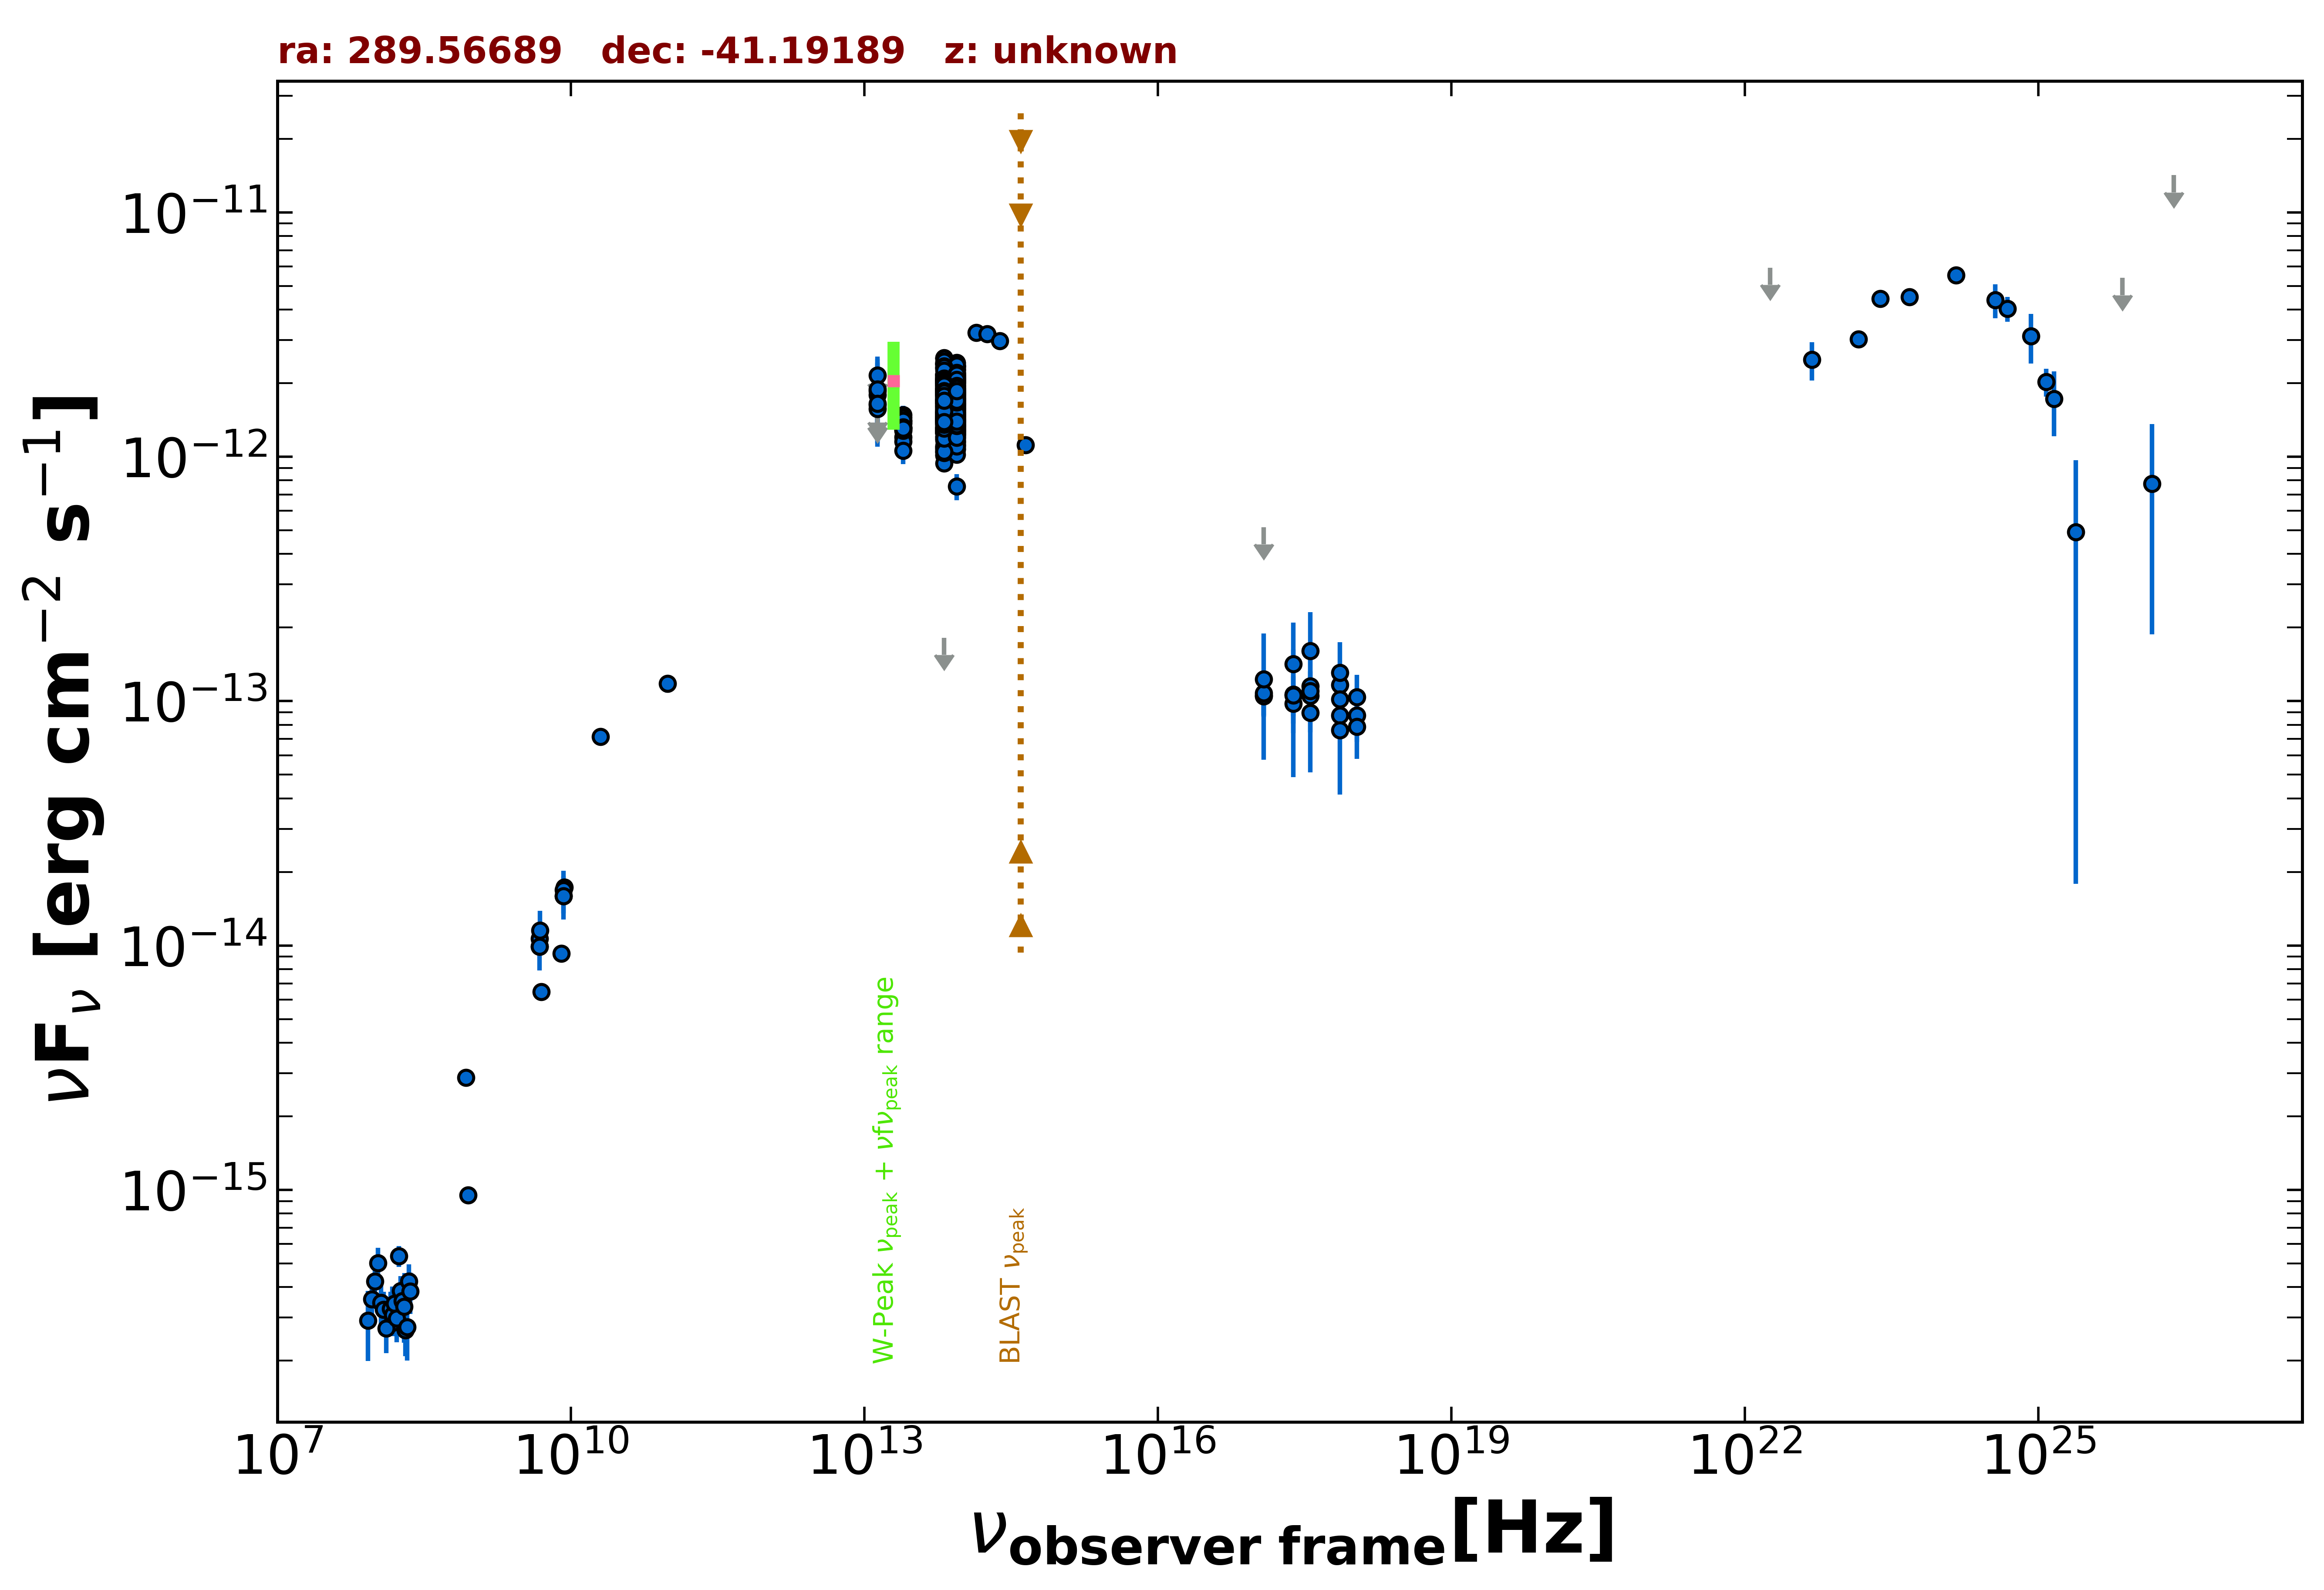

Values plotted in this chart, from the file beside it:
freq., flux, err_flux, MJD_start, MJD_end, flag, catalog, reference
8.870e+08, 9.526e-16, 7.115e-17, 55000, 55000, , RACS, Hale et al. 2021  PASA  38  e058
8.430e+08, 2.875e-15, 8.650e-17, 55000, 55000, , SUMSS, Manch et al. 2003  MNRAS  342  1117
2.418e+17, 9.765e-14, 1.666e-14, 54983, 56807, , 1OUSX, Giommi et al. in preparation
1.209e+17, 1.057e-13, 1.810e-14, 54983, 56807, , 1OUSX, Giommi et al. in preparation
3.627e+17, 8.963e-14, 1.525e-14, 54983, 56807, , 1OUSX, Giommi et al. in preparation
7.253e+17, 8.757e-14, 9.050e-15, 54983, 56807, , 1OUSX, Giommi et al. in preparation
1.088e+18, 8.754e-14, 1.937e-14, 54983, 56807, , 1OUSX, Giommi et al. in preparation
7.253e+17, 1.167e-13, 1.235e-14, 55000, 55000, , 2SXPS, Evans et al. 2020  ApJS  247  54
1.209e+17, 1.049e-13, 1.877e-14, 55000, 55000, , 2SXPS, Evans et al. 2020  ApJS  247  54
3.627e+17, 1.149e-13, 1.762e-14, 55000, 55000, , 2SXPS, Evans et al. 2020  ApJS  247  54
1.088e+18, 7.858e-14, 2.047e-14, 55000, 55000, , 2SXPS, Evans et al. 2020  ApJS  247  54
1.500e+08, 2.856e-16, 2.910e-17, 55000, 55000, , TGSS150, Intema et al. 2017  A&A  598  A781
5.000e+09, 6.450e-15, 3.500e-16, 55000, 55000, , AT20G, Murphy et al. 2010  MNRAS  402  2403
8.000e+09, 9.280e-15, 4.800e-16, 55000, 55000, , AT20G, Murphy et al. 2010  MNRAS  402  2403
2.000e+10, 7.140e-14, 3.200e-15, 55000, 55000, , AT20G, Murphy et al. 2010  MNRAS  402  2403
4.800e+09, 9.888e-15, 3.340e-16, 55000, 55000, , ATPMN, McConnell et al. 2012  MNRAS  422  1527
8.600e+09, 1.729e-14, 1.115e-15, 55000, 55000, , ATPMN, McConnell et al. 2012  MNRAS  422  1527
8.400e+09, 1.594e-14, 0.000e+00, 55000, 55000, , CRATES, Healey et al. 2007  ApJS  171  61
4.800e+09, 1.066e-14, 6.730e-16, 55000, 55000, , PMN, Griffith et al. 1993-1996  VizieR  VIII/…
9.744e+10, 1.179e-13, 9.700e-15, 56906, 56906, , ALMA, Bonato et al. 2019  MNRAS  485  1188
1.389e+14, 3.215e-12, 1.480e-13, 55000, 55000, , 2MASS, Skrutskie et al. 2006  AJ  131  1163
1.804e+14, 3.184e-12, 1.410e-13, 55000, 55000, , 2MASS, Skrutskie et al. 2006  AJ  131  1163
2.427e+14, 2.982e-12, 1.265e-13, 55000, 55000, , 2MASS, Skrutskie et al. 2006  AJ  131  1163
8.817e+13, 1.706e-12, 4.500e-15, 55000, 55000, , UNWISE, Schlafly et al. 2019  ApJS  240  30
6.517e+13, 1.662e-12, 6.000e-15, 55000, 55000, , UNWISE, Schlafly et al. 2019  ApJS  240  30
8.817e+13, 1.643e-12, 3.750e-14, 55000, 55000, , WISE, Wright et al. 2010  AJ  140  1868
6.517e+13, 1.611e-12, 3.550e-14, 55000, 55000, , WISE, Wright et al. 2010  AJ  140  1868
2.498e+13, 1.316e-12, 4.850e-14, 55000, 55000, , WISE, Wright et al. 2010  AJ  140  1868
1.363e+13, 1.410e-12, 1.445e-13, 55000, 55000, , WISE, Wright et al. 2010  AJ  140  1868
8.817e+13, 2.194e-12, 5.650e-14, 56937, 56937, , NEOWISE, Mainzer et al. 2014  ApJ  792  30
6.517e+13, 1.965e-12, 6.850e-14, 56937, 56937, , NEOWISE, Mainzer et al. 2014  ApJ  792  30
8.817e+13, 2.113e-12, 6.250e-14, 56937, 56937, , NEOWISE, Mainzer et al. 2014  ApJ  792  30
6.517e+13, 2.092e-12, 7.350e-14, 56937, 56937, , NEOWISE, Mainzer et al. 2014  ApJ  792  30
8.817e+13, 2.014e-12, 6.100e-14, 56937, 56937, , NEOWISE, Mainzer et al. 2014  ApJ  792  30
6.517e+13, 2.062e-12, 6.800e-14, 56937, 56937, , NEOWISE, Mainzer et al. 2014  ApJ  792  30
8.817e+13, 2.128e-12, 5.100e-14, 56937, 56937, , NEOWISE, Mainzer et al. 2014  ApJ  792  30
6.517e+13, 2.296e-12, 8.050e-14, 56937, 56937, , NEOWISE, Mainzer et al. 2014  ApJ  792  30
8.817e+13, 2.136e-12, 5.900e-14, 56937, 56937, , NEOWISE, Mainzer et al. 2014  ApJ  792  30
6.517e+13, 2.139e-12, 7.650e-14, 56937, 56937, , NEOWISE, Mainzer et al. 2014  ApJ  792  30
8.817e+13, 2.010e-12, 5.900e-14, 56937, 56937, , NEOWISE, Mainzer et al. 2014  ApJ  792  30
6.517e+13, 2.110e-12, 6.600e-14, 56937, 56937, , NEOWISE, Mainzer et al. 2014  ApJ  792  30
8.817e+13, 2.053e-12, 5.100e-14, 56937, 56937, , NEOWISE, Mainzer et al. 2014  ApJ  792  30
6.517e+13, 2.141e-12, 6.700e-14, 56937, 56937, , NEOWISE, Mainzer et al. 2014  ApJ  792  30
8.817e+13, 1.395e-12, 4.650e-14, 57296, 57296, , NEOWISE, Mainzer et al. 2014  ApJ  792  30
6.517e+13, 1.701e-12, 6.900e-14, 57296, 57296, , NEOWISE, Mainzer et al. 2014  ApJ  792  30
8.817e+13, 1.468e-12, 4.600e-14, 57297, 57297, , NEOWISE, Mainzer et al. 2014  ApJ  792  30
6.517e+13, 1.430e-12, 5.650e-14, 57297, 57297, , NEOWISE, Mainzer et al. 2014  ApJ  792  30
8.817e+13, 1.344e-12, 4.600e-14, 57296, 57296, , NEOWISE, Mainzer et al. 2014  ApJ  792  30
6.517e+13, 1.284e-12, 7.650e-14, 57296, 57296, , NEOWISE, Mainzer et al. 2014  ApJ  792  30
8.817e+13, 1.250e-12, 4.950e-14, 57296, 57296, , NEOWISE, Mainzer et al. 2014  ApJ  792  30
6.517e+13, 1.307e-12, 4.950e-14, 57296, 57296, , NEOWISE, Mainzer et al. 2014  ApJ  792  30
8.817e+13, 1.325e-12, 4.500e-14, 57296, 57296, , NEOWISE, Mainzer et al. 2014  ApJ  792  30
6.517e+13, 1.375e-12, 6.550e-14, 57296, 57296, , NEOWISE, Mainzer et al. 2014  ApJ  792  30
8.817e+13, 1.391e-12, 4.350e-14, 57297, 57297, , NEOWISE, Mainzer et al. 2014  ApJ  792  30
6.517e+13, 1.288e-12, 4.850e-14, 57297, 57297, , NEOWISE, Mainzer et al. 2014  ApJ  792  30
8.817e+13, 1.298e-12, 4.050e-14, 57297, 57297, , NEOWISE, Mainzer et al. 2014  ApJ  792  30
6.517e+13, 1.388e-12, 5.500e-14, 57297, 57297, , NEOWISE, Mainzer et al. 2014  ApJ  792  30
8.817e+13, 1.315e-12, 4.250e-14, 57296, 57296, , NEOWISE, Mainzer et al. 2014  ApJ  792  30
6.517e+13, 1.404e-12, 5.950e-14, 57296, 57296, , NEOWISE, Mainzer et al. 2014  ApJ  792  30
8.817e+13, 1.279e-12, 4.250e-14, 57296, 57296, , NEOWISE, Mainzer et al. 2014  ApJ  792  30
... 581 more rows
